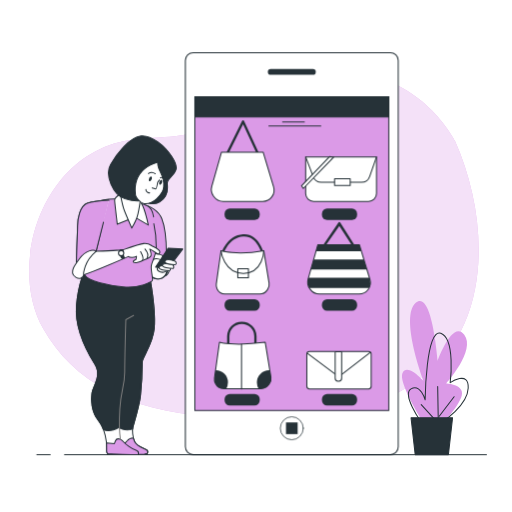
t = 0.00 s
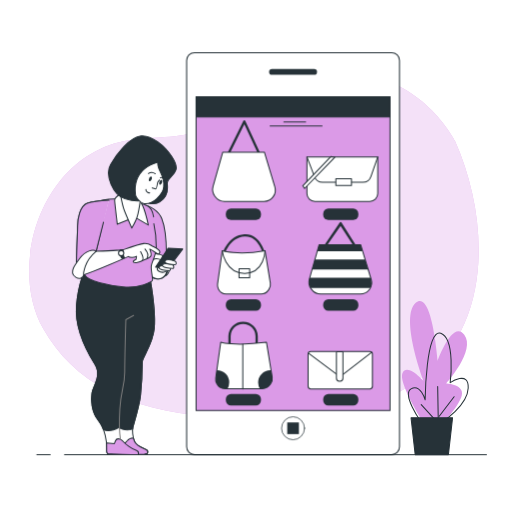
t = 0.53 s
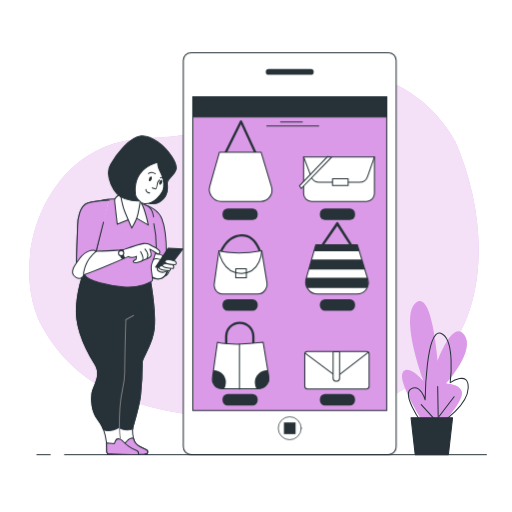
t = 0.98 s
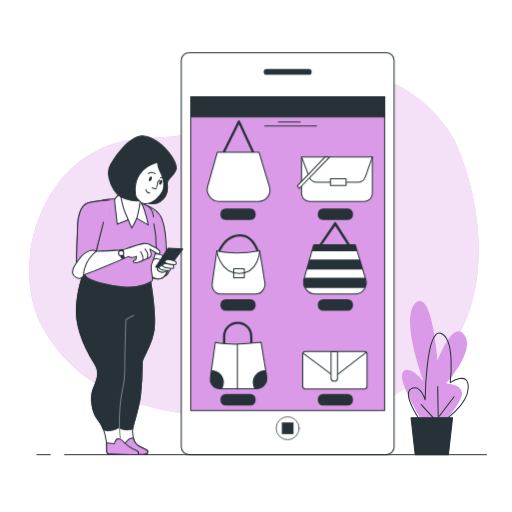
t = 1.50 s
t = 2.03 s: frame unchanged from t = 0.98 s, image omitted
t = 2.48 s: frame unchanged from t = 0.53 s, image omitted

The animated SVG that drew these frames (rendered in a browser with its animation timeline set to each time). Animation: 1 CSS @keyframes rule; one cycle of 3.00 s, repeats indefinitely.

<svg class="animated" id="freepik_stories-catalogue" xmlns="http://www.w3.org/2000/svg" viewBox="0 0 500 500" version="1.1" xmlns:xlink="http://www.w3.org/1999/xlink" xmlns:svgjs="http://svgjs.com/svgjs"><style>svg#freepik_stories-catalogue:not(.animated) .animable {opacity: 0;}svg#freepik_stories-catalogue.animated #freepik--Device--inject-15 {animation: 3s Infinite  linear shake;animation-delay: 0s;}            @keyframes shake {                10%, 90% {                    transform: translate3d(-1px, 0, 0);                  }                  20%, 80% {                    transform: translate3d(2px, 0, 0);                  }                  30%, 50%, 70% {                    transform: translate3d(-4px, 0, 0);                  }                  40%, 60% {                    transform: translate3d(4px, 0, 0);                  }            }        </style><g id="freepik--background-simple--inject-15" class="animable" style="transform-origin: 247.982px 241.279px;"><path d="M444.15,137.29S415.61,80.9,352.59,72.54s-107,32.37-153.38,53.26c-24.29,10.94-52,6.69-77.8,12C39,154.71,7.92,260.77,42.26,321.09c29.72,52.22,82,79.37,161.7,85.63s135.55,13.58,206.9-37.59S477.44,211.44,444.15,137.29Z" style="fill: rgb(219, 154, 231); transform-origin: 247.982px 241.279px;" id="elk37uoxcup5q" class="animable"></path><g id="elzge9wdbjamh"><path d="M444.15,137.29S415.61,80.9,352.59,72.54s-107,32.37-153.38,53.26c-24.29,10.94-52,6.69-77.8,12C39,154.71,7.92,260.77,42.26,321.09c29.72,52.22,82,79.37,161.7,85.63s135.55,13.58,206.9-37.59S477.44,211.44,444.15,137.29Z" style="fill: rgb(255, 255, 255); opacity: 0.7; transform-origin: 247.982px 241.279px;" class="animable"></path></g></g><g id="freepik--Plants--inject-15" class="animable" style="transform-origin: 424.898px 368.938px;"><path d="M419,421.83s-30.58-46.65-26-57.35,20.64,7.64,20.64,7.64S390,309.42,406,295.66s21.41,56.58,21.41,56.58,14.52-40.52,26-25.23-17.58,47.41-17.58,47.41,19.88.76,14.52,13.76-19.88,26.76-19.88,26.76Z" style="fill: rgb(219, 154, 231); transform-origin: 424.313px 357.853px;" id="elg03ep2kvlr" class="animable"></path><path d="M410.59,411.12s-18.35-26-9.17-31.35,13.76,10.71,13.76,10.71.77-70.35,15.29-65,9.18,48.17,9.18,48.17S458,361.42,457.24,379,432,411.89,432,411.89" style="fill: none; stroke: rgb(38, 50, 56); stroke-linecap: round; stroke-linejoin: round; transform-origin: 428.056px 368.54px;" id="ellbf8zha7dv" class="animable"></path><line x1="427.42" y1="412.65" x2="411.36" y2="395.06" style="fill: none; stroke: rgb(38, 50, 56); stroke-linecap: round; stroke-linejoin: round; transform-origin: 419.39px 403.855px;" id="el5psysincwpj" class="animable"></line><line x1="428.18" y1="421.06" x2="427.42" y2="377.48" style="fill: none; stroke: rgb(38, 50, 56); stroke-linecap: round; stroke-linejoin: round; transform-origin: 427.8px 399.27px;" id="eli73jtp5vm2" class="animable"></line><line x1="428.94" y1="406.53" x2="443.47" y2="387.42" style="fill: none; stroke: rgb(38, 50, 56); stroke-linecap: round; stroke-linejoin: round; transform-origin: 436.205px 396.975px;" id="el2wxnc0w6jbh" class="animable"></line><polygon points="441.94 408.06 401.42 408.06 405.47 444 437.89 444 441.94 408.06" style="fill: rgb(38, 50, 56); stroke: rgb(38, 50, 56); stroke-linecap: round; stroke-linejoin: round; transform-origin: 421.68px 426.03px;" id="elz9l9a73rfg" class="animable"></polygon></g><g id="freepik--Device--inject-15" class="animable animator-active" style="transform-origin: 284.935px 247.695px;"><rect x="181.01" y="51.39" width="207.85" height="392.61" rx="7.67" style="fill: rgb(255, 255, 255); stroke: rgb(38, 50, 56); stroke-linecap: round; stroke-linejoin: round; transform-origin: 284.935px 247.695px;" id="el07m5pw77qpzj" class="animable"></rect><path d="M305.52,73.06H264.35a2.81,2.81,0,0,1-2.81-2.81h0a2.81,2.81,0,0,1,2.81-2.81h41.17a2.81,2.81,0,0,1,2.81,2.81h0A2.81,2.81,0,0,1,305.52,73.06Z" style="fill: rgb(38, 50, 56); transform-origin: 284.935px 70.25px;" id="elpwl51idkcag" class="animable"></path><path d="M296.16,418.19a11.23,11.23,0,1,0-11.23,11.23A11.23,11.23,0,0,0,296.16,418.19Z" style="fill: rgb(255, 255, 255); stroke: rgb(38, 50, 56); stroke-linecap: round; stroke-linejoin: round; stroke-width: 0.704333px; transform-origin: 284.93px 418.19px;" id="elxy2sswa0d4c" class="animable"></path><rect x="279.24" y="412.5" width="11.38" height="11.38" style="fill: rgb(38, 50, 56); transform-origin: 284.93px 418.19px;" id="eld55ctwnv0kr" class="animable"></rect><rect x="190.25" y="94.5" width="189.37" height="306.39" style="fill: rgb(219, 154, 231); stroke: rgb(38, 50, 56); stroke-linecap: round; stroke-linejoin: round; transform-origin: 284.935px 247.695px;" id="elljrglgiabp8" class="animable"></rect><rect x="190.25" y="94.5" width="189.37" height="19.66" style="fill: rgb(38, 50, 56); stroke: rgb(38, 50, 56); stroke-linecap: round; stroke-linejoin: round; transform-origin: 284.935px 104.33px;" id="elu1o4bkymg2" class="animable"></rect><line x1="275.96" y1="118.99" x2="297.2" y2="118.99" style="fill: none; stroke: rgb(38, 50, 56); stroke-linecap: round; stroke-linejoin: round; transform-origin: 286.58px 118.99px;" id="elae8s8wm1k2" class="animable"></line><line x1="262.52" y1="122.89" x2="313.24" y2="122.89" style="fill: none; stroke: rgb(38, 50, 56); stroke-linecap: round; stroke-linejoin: round; transform-origin: 287.88px 122.89px;" id="el9qzqmivoqqf" class="animable"></line><path d="M220.89,152.87a1.12,1.12,0,0,1-1-1.62l16.43-33.15a1.1,1.1,0,0,1,1-.62,1.13,1.13,0,0,1,1,.65l15,32.57a1.12,1.12,0,1,1-2,.94l-14-30.44-15.38,31A1.13,1.13,0,0,1,220.89,152.87Z" style="fill: rgb(38, 50, 56); transform-origin: 236.645px 135.175px;" id="ely44jl2vpfl" class="animable"></path><path d="M216.28,148.58h40.64l10.21,33.87a11,11,0,0,1-1.71,9.78h0a11,11,0,0,1-8.88,4.48H217.88a11.08,11.08,0,0,1-8.95-4.56l-.44-.61A11.06,11.06,0,0,1,206.8,182Z" style="fill: rgb(255, 255, 255); stroke: rgb(38, 50, 56); stroke-linecap: round; stroke-linejoin: round; transform-origin: 236.99px 172.645px;" id="elzmpwn98ty5" class="animable"></path><path d="M298.46,153.19h69.17a0,0,0,0,1,0,0V189a7.72,7.72,0,0,1-7.72,7.72H306.18a7.72,7.72,0,0,1-7.72-7.72v-35.8A0,0,0,0,1,298.46,153.19Z" style="fill: rgb(255, 255, 255); stroke: rgb(38, 50, 56); stroke-linecap: round; stroke-linejoin: round; transform-origin: 333.045px 174.955px;" id="ele6v20xws1b5" class="animable"></path><path d="M298.46,153.19l7.47,19.46a8.29,8.29,0,0,0,7.74,5.32h39.42a8.29,8.29,0,0,0,7.83-5.56l6.71-19.22" style="fill: none; stroke: rgb(38, 50, 56); stroke-linecap: round; stroke-linejoin: round; transform-origin: 333.045px 165.58px;" id="elq90hdoz7ex" class="animable"></path><rect x="326.7" y="174.51" width="15.27" height="6.63" style="fill: rgb(255, 255, 255); stroke: rgb(38, 50, 56); stroke-linecap: round; stroke-linejoin: round; transform-origin: 334.335px 177.825px;" id="el822arwiq74" class="animable"></rect><polygon points="321.8 152.9 294.42 181.43 296.15 184.03 325.84 153.47 321.8 152.9" style="fill: rgb(255, 255, 255); stroke: rgb(38, 50, 56); stroke-linecap: round; stroke-linejoin: round; transform-origin: 310.13px 168.465px;" id="elk44motizrs" class="animable"></polygon><rect x="219.26" y="203.61" width="34.34" height="11.2" rx="5" style="fill: rgb(38, 50, 56); transform-origin: 236.43px 209.21px;" id="elrif8f6lj4ji" class="animable"></rect><rect x="314.35" y="203.61" width="34.34" height="11.2" rx="5" style="fill: rgb(38, 50, 56); transform-origin: 331.52px 209.21px;" id="el8ws7e01dq4d" class="animable"></rect><path d="M256.73,249.07a1.13,1.13,0,0,1-1.09-.86c0-.19-4.52-18.21-18.09-17.3-14.14.94-19.18,16.56-19.23,16.72a1.13,1.13,0,0,1-1.41.74,1.11,1.11,0,0,1-.73-1.4c0-.18,5.53-17.25,21.22-18.29,15.43-1,20.37,18.81,20.42,19A1.11,1.11,0,0,1,257,249,.78.78,0,0,1,256.73,249.07Z" style="fill: rgb(38, 50, 56); transform-origin: 236.987px 238.857px;" id="elzwwy3de9jw" class="animable"></path><path d="M215.76,244.78s15,4.89,41.79,0l5.18,31.64a8.6,8.6,0,0,1-1.5,6.41l-.54.74a8.58,8.58,0,0,1-7,3.57h-34a8.58,8.58,0,0,1-7.74-4.87h0a8.62,8.62,0,0,1-.77-4.9Z" style="fill: rgb(255, 255, 255); stroke: rgb(38, 50, 56); stroke-linecap: round; stroke-linejoin: round; transform-origin: 236.972px 265.96px;" id="elytzcf9rsdzc" class="animable"></path><path d="M257.55,244.78S257,267,237.66,267s-21.9-22.19-21.9-22.19" style="fill: none; stroke: rgb(38, 50, 56); stroke-linecap: round; stroke-linejoin: round; transform-origin: 236.655px 255.89px;" id="el2dvyyp81m0g" class="animable"></path><rect x="232.18" y="262.36" width="10.38" height="8.93" style="fill: none; stroke: rgb(38, 50, 56); stroke-linecap: round; stroke-linejoin: round; transform-origin: 237.37px 266.825px;" id="eliem8g2k4yu" class="animable"></rect><path d="M314.93,243.3a1.13,1.13,0,0,1-1-1.62l16.43-24.24a1.08,1.08,0,0,1,1-.62,1.13,1.13,0,0,1,1,.65l15,23.67a1.12,1.12,0,0,1-.55,1.48,1.13,1.13,0,0,1-1.49-.55l-14-21.53-15.39,22.14A1.12,1.12,0,0,1,314.93,243.3Z" style="fill: rgb(38, 50, 56); transform-origin: 330.639px 230.06px;" id="el86qwrsracdn" class="animable"></path><path d="M310.32,239H351l10.22,33.88a11.07,11.07,0,0,1-1.71,9.78h0a11.07,11.07,0,0,1-8.89,4.47H311.92a11.07,11.07,0,0,1-8.95-4.55l-.44-.61a11.07,11.07,0,0,1-1.7-9.52Z" style="fill: rgb(255, 255, 255); stroke: rgb(38, 50, 56); stroke-linecap: round; stroke-linejoin: round; transform-origin: 331.051px 263.065px;" id="elmj43nbf75s" class="animable"></path><polygon points="306.23 253.42 303.45 263.22 358.25 263.22 355.3 253.42 306.23 253.42" style="fill: rgb(38, 50, 56); transform-origin: 330.85px 258.32px;" id="eleerrp7blu5s" class="animable"></polygon><path d="M300.83,272.46a11.08,11.08,0,0,0,1.12,8.63h58.47a11,11,0,0,0,.75-8.2l-.49-1.6H301.16Z" style="fill: rgb(38, 50, 56); transform-origin: 331.026px 276.19px;" id="elckzv2y10bcn" class="animable"></path><polygon points="310.32 239.01 308.52 245.35 352.87 245.35 350.95 239.01 310.32 239.01" style="fill: rgb(38, 50, 56); transform-origin: 330.695px 242.18px;" id="elidv60l01bpl" class="animable"></polygon><rect x="219.26" y="292.15" width="34.34" height="11.2" rx="5" style="fill: rgb(38, 50, 56); transform-origin: 236.43px 297.75px;" id="eloacfqymqqhq" class="animable"></rect><rect x="314.35" y="292.15" width="34.34" height="11.2" rx="5" style="fill: rgb(38, 50, 56); transform-origin: 331.52px 297.75px;" id="elin2rv5ty0yq" class="animable"></rect><path d="M222.86,339.65a1.12,1.12,0,0,1-1.12-1.12V328.3A14.25,14.25,0,0,1,236,314.07h.29A14.25,14.25,0,0,1,250.5,328.3V338a1.12,1.12,0,0,1-2.24,0V328.3a12,12,0,0,0-12-12H236a12,12,0,0,0-12,12v10.23A1.12,1.12,0,0,1,222.86,339.65Z" style="fill: rgb(38, 50, 56); transform-origin: 236.12px 326.86px;" id="el38x25h7ftr5" class="animable"></path><path d="M214.27,334.25s13.2,4,44.71,0l5.55,33.85a9.18,9.18,0,0,1-1.61,6.85l-.57.8a9.19,9.19,0,0,1-7.46,3.82H218.51a9.2,9.2,0,0,1-8.28-5.21h0a9.28,9.28,0,0,1-.82-5.24Z" style="fill: rgb(255, 255, 255); stroke: rgb(38, 50, 56); stroke-linecap: round; stroke-linejoin: round; transform-origin: 236.988px 356.91px;" id="elbmmsh8hhu64" class="animable"></path><path d="M222.57,373.41a11.82,11.82,0,0,0-11.81-11.82h-.3l-1.05,7.52a9.28,9.28,0,0,0,.82,5.24h0a9.2,9.2,0,0,0,8.28,5.21h2.31A11.67,11.67,0,0,0,222.57,373.41Z" style="fill: rgb(38, 50, 56); transform-origin: 215.948px 370.575px;" id="ela9r3acsgmnj" class="animable"></path><path d="M250.82,373.41a11.67,11.67,0,0,0,1.75,6.16h2.32a9.19,9.19,0,0,0,7.46-3.82l.57-.8a9.18,9.18,0,0,0,1.61-6.85l-1.06-6.47c-.28,0-.55,0-.84,0A11.82,11.82,0,0,0,250.82,373.41Z" style="fill: rgb(38, 50, 56); transform-origin: 257.735px 370.6px;" id="elgqtog7t8p2j" class="animable"></path><line x1="235.83" y1="336.23" x2="235.83" y2="379.75" style="fill: none; stroke: rgb(38, 50, 56); stroke-linecap: round; stroke-linejoin: round; transform-origin: 235.83px 357.99px;" id="el2uid9wh84eq" class="animable"></line><rect x="299.61" y="343.14" width="62.83" height="36.6" rx="2.57" style="fill: rgb(255, 255, 255); stroke: rgb(38, 50, 56); stroke-linecap: round; stroke-linejoin: round; transform-origin: 331.025px 361.44px;" id="el23bfkv6u3e5" class="animable"></rect><path d="M299.9,344.87l28.05,21a4.56,4.56,0,0,0,5.54,0l27.8-21.5" style="fill: none; stroke: rgb(38, 50, 56); stroke-linecap: round; stroke-linejoin: round; transform-origin: 330.595px 355.589px;" id="eluoxs2izjcu" class="animable"></path><path d="M327.28,343.43h6.34a0,0,0,0,1,0,0v26a2.83,2.83,0,0,1-2.83,2.83h-.68a2.83,2.83,0,0,1-2.83-2.83v-26A0,0,0,0,1,327.28,343.43Z" style="fill: rgb(255, 255, 255); stroke: rgb(38, 50, 56); stroke-linecap: round; stroke-linejoin: round; transform-origin: 330.45px 357.845px;" id="eloeypwgz2e8c" class="animable"></path><rect x="219.26" y="384.73" width="34.34" height="11.2" rx="5" style="fill: rgb(38, 50, 56); transform-origin: 236.43px 390.33px;" id="el0d72dprzaw7e" class="animable"></rect><rect x="314.35" y="384.73" width="34.34" height="11.2" rx="5" style="fill: rgb(38, 50, 56); transform-origin: 331.52px 390.33px;" id="el173apvyi123" class="animable"></rect></g><g id="freepik--Character--inject-15" class="animable" style="transform-origin: 124.562px 288.349px;"><path d="M83.39,263s-6.72,11.76-8.68,35.28,10.92,46.19,17.92,57.39-1.68,21.27-2.8,28S89.27,402.38,96,410.5s8.4,22.12,8.12,26.87.56,5.88,2,5.88,26.87,1.68,31.07,0l6.72-.56s1.12-2.52-1.12-3.64-9-3.36-11.2-7.55S129,420,129.86,416.66s6.16-20.16,7.28-30.52,1.68-28.55,1.68-32.75,10.36-17.36,11.76-33S146.66,273,146.66,273Z" style="fill: rgb(255, 255, 255); stroke: rgb(38, 50, 56); stroke-linecap: round; stroke-linejoin: round; transform-origin: 112.662px 353.498px;" id="elqyflg9f2w5" class="animable"></path><path d="M142.74,439.05c-2.24-1.12-9-3.36-11.2-7.55a16.58,16.58,0,0,1-1.39-3.9c-1,.1-4.41.58-5.61,2.5a8.17,8.17,0,0,1-3.92,3.08l-6.16-.56s-.28,5.87.84,8.67c.32.78-1,1.12.09,2,7.85.29,22,.94,25.57.23l2.9-.8S145,440.17,142.74,439.05Z" style="fill: rgb(219, 154, 231); stroke: rgb(38, 50, 56); stroke-linecap: round; stroke-linejoin: round; transform-origin: 129.288px 435.72px;" id="el6s4hvxiettw" class="animable"></path><path d="M133.22,439.89c-4.48-1.4-10.64-6.15-12.32-8.11a12.12,12.12,0,0,0-3.36-2.8s-3.64-1.4-4.76,1.4l-1.12,2.8-7.74-.65a34.06,34.06,0,0,1,.19,4.84c-.28,4.76.56,5.88,2,5.88,1.24,0,21.63,1.34,29,.44C135.43,442.1,135.19,440.51,133.22,439.89Z" style="fill: rgb(219, 154, 231); stroke: rgb(38, 50, 56); stroke-linecap: round; stroke-linejoin: round; transform-origin: 119.574px 436.316px;" id="el3w6s8qy4jos" class="animable"></path><path d="M129.86,416.66c.84-3.36,6.16-20.16,7.28-30.52s1.68-28.55,1.68-32.75,10.36-17.36,11.76-33S146.66,273,146.66,273L83.39,263s-6.72,11.76-8.68,35.28,10.92,46.19,17.92,57.39-1.68,21.27-2.8,28S89.27,402.38,96,410.5a31.43,31.43,0,0,1,5,9.09c3,1.41,7.86,2,15.16-2.09,0,0,5.17,4.09,13.37,1.48A14.65,14.65,0,0,1,129.86,416.66Z" style="fill: rgb(38, 50, 56); stroke: rgb(38, 50, 56); stroke-linecap: round; stroke-linejoin: round; transform-origin: 112.662px 341.824px;" id="el548awo8zvdn" class="animable"></path><path d="M130.42,308l-7.56,4.19s-1.12,37.8-1.12,51.24S118.1,380.82,117,399.3s.56,29.68.56,29.68" style="fill: none; stroke: rgb(125, 125, 125); stroke-linecap: round; stroke-linejoin: round; transform-origin: 123.522px 368.49px;" id="elzs0m2ytog0f" class="animable"></path><path d="M144.82,201.38s9.63,3.29,13.16,12.22,4.46,25.61,4.46,34.07,2.82,15.5-.94,20.91-11.28,4.7-14.8-.24-3.06-8-1.65-19,.94-32.19-.23-36.42-5.41-11.75-5.41-11.75S142.7,200,144.82,201.38Z" style="fill: rgb(219, 154, 231); stroke: rgb(38, 50, 56); stroke-linecap: round; stroke-linejoin: round; transform-origin: 151.433px 236.528px;" id="elkflzx7e2y4d" class="animable"></path><path d="M162.88,254.26a10.68,10.68,0,0,0-1-.9,14.15,14.15,0,0,0-13.25-2.84l-4.35,5c-.67,6.27-.36,9,2.4,12.85,3.52,4.94,11,5.64,14.8.24C164.24,264.65,163.49,259.84,162.88,254.26Z" style="fill: rgb(255, 255, 255); stroke: rgb(38, 50, 56); stroke-linecap: round; stroke-linejoin: round; transform-origin: 153.718px 261.156px;" id="el9ym0mioipe9" class="animable"></path><path d="M145.76,261.06s1.64-7.05,5.17-8.23,10.34,2.12,12.69,6.35-2.35,10.34-2.35,10.34,4.23-.94,4.7-9.64-9.4-12-14.1-12.21S144.58,257.77,145.76,261.06Z" style="fill: rgb(255, 255, 255); stroke: rgb(38, 50, 56); stroke-linecap: round; stroke-linejoin: round; transform-origin: 155.731px 258.593px;" id="elw2fgwi92qli" class="animable"></path><path d="M150.22,218.53a102.71,102.71,0,0,1,2.35,23c-.23,8.46-4.7,14.33-4.93,18.79s1.88,12.46,1.17,13.63-12.68,8-28.43,6.35S86.08,274.45,83,269.05s3.06-43.24,3.29-47.47,4-23,11.28-25.37S122,194.09,122,194.09s18.79,5.64,19.5,5.88-3.06-1.41,2.11.94,6.11,9.63,6.35,10.81" style="fill: rgb(219, 154, 231); stroke: rgb(38, 50, 56); stroke-linecap: round; stroke-linejoin: round; transform-origin: 117.357px 237.319px;" id="elzn7ad95tbr" class="animable"></path><path d="M117.56,189.39s-5.64,3.53-5.64,5.88S114.51,219,114.51,219L131.43,212l13.39,7.75S142,207,139.41,201.14a21.21,21.21,0,0,0-12.68-12C121.09,187.28,117.56,189.39,117.56,189.39Z" style="fill: rgb(255, 255, 255); stroke: rgb(38, 50, 56); stroke-linecap: round; stroke-linejoin: round; transform-origin: 128.37px 204.062px;" id="el7nekej0k5ts" class="animable"></path><path d="M117.8,191s1.88,10.33,3.76,15c2.35,5.87,7.05,16.68,7.05,16.68s4.7-7.52,6.11-13.86,2.81-16.69,2.81-16.69-15.74-4.46-16.44-4.93S116.86,188.69,117.8,191Z" style="fill: rgb(255, 255, 255); stroke: rgb(38, 50, 56); stroke-linecap: round; stroke-linejoin: round; transform-origin: 127.586px 204.905px;" id="elt7km47w8ftq" class="animable"></path><path d="M161.74,145.22s-12.69-13.63-24-12.45-24,17.85-29.84,28,2.35,29.6,14.1,33.36,17.38,1.41,17.38,1.41,8.46,6.35,16.45,1.65,8.23-11.52,7.52-17.39,6.11-6.81,8.46-14.1S161.74,145.22,161.74,145.22Z" style="fill: rgb(38, 50, 56); stroke: rgb(38, 50, 56); stroke-linecap: round; stroke-linejoin: round; transform-origin: 139.038px 165.81px;" id="elnnqanupzxa" class="animable"></path><path d="M154.22,158.38s-.94,3.05,2.35,9.63,3.76,10.34,3.29,14.57S156.33,191,153,194.09s-8,5.41-12.45,4.7-8.22-7.28-8.22-8.22S127.2,165.9,154.22,158.38Z" style="fill: rgb(255, 255, 255); stroke: rgb(38, 50, 56); stroke-linecap: round; stroke-linejoin: round; transform-origin: 145.978px 178.649px;" id="eldmq442hh6mi" class="animable"></path><path d="M155.63,175.77,154,177.88s-1.17,6.58-1.88,6.58a24.06,24.06,0,0,1-3.52-.94" style="fill: none; stroke: rgb(38, 50, 56); stroke-linecap: round; stroke-linejoin: round; transform-origin: 152.115px 180.115px;" id="elzepoxaxmvz" class="animable"></path><path d="M146.23,188.45s-4.23-.23-3.76-3.52" style="fill: none; stroke: rgb(38, 50, 56); stroke-linecap: round; stroke-linejoin: round; transform-origin: 144.332px 186.69px;" id="elkww5xrll9fj" class="animable"></path><path d="M148,175.24c-.56,1.24-1.54,2-2.19,1.72s-.73-1.54-.17-2.78,1.53-2,2.19-1.72S148.55,174,148,175.24Z" style="fill: rgb(38, 50, 56); transform-origin: 146.82px 174.71px;" id="elfxrapa64u96" class="animable"></path><path d="M158.1,178.53c-.56,1.24-1.54,2-2.19,1.72s-.73-1.54-.17-2.78,1.54-2,2.19-1.72S158.66,177.28,158.1,178.53Z" style="fill: rgb(38, 50, 56); transform-origin: 156.92px 178px;" id="elqx0vpytcc6l" class="animable"></path><path d="M144.82,169.42s3.52-2.35,6.81.24" style="fill: none; stroke: rgb(38, 50, 56); stroke-linecap: round; stroke-linejoin: round; transform-origin: 148.225px 169.052px;" id="elcr3d6p6942q" class="animable"></path><path d="M156.57,173.65a2.12,2.12,0,0,1,2.82.71" style="fill: none; stroke: rgb(38, 50, 56); stroke-linecap: round; stroke-linejoin: round; transform-origin: 157.98px 173.871px;" id="elaqazt0m1dd4" class="animable"></path><path d="M106.2,195.39s-13.31.35-20.83,2.93-9.63,15.75-9.63,22.32S73.62,266.7,75,269.52s50.29-19,50.29-19,.94.94,3.52.94a9.23,9.23,0,0,0,4.47-1.17l-.47,3.05s-4,1.65-2.35,2.82,7.75-1.17,8.45-1.64,7.05-2.35,8.23-4.23-.94-7.05-.94-7.05a54.49,54.49,0,0,1,5.4,3.29c1.88,1.41,3.53,2.59,4.47,0s-5.64-5.17-8-6.58a11.65,11.65,0,0,0-7.76-2.11c-3.52.23-19.5,5.87-19.5,5.87s-.9.21-7,.71-20,.94-20,.94l6.11-25.85" style="fill: rgb(255, 255, 255); stroke: rgb(38, 50, 56); stroke-linecap: round; stroke-linejoin: round; transform-origin: 115.347px 232.581px;" id="elidnovouxe4" class="animable"></path><path d="M116.82,243.85s-1.3,6,2.28,9.13l3.1-1s-2.87-4.85-1.35-8.33C121.06,243.19,118,243,116.82,243.85Z" style="fill: rgb(38, 50, 56); transform-origin: 119.395px 248.119px;" id="elfllf0vi31kv" class="animable"></path><ellipse cx="118.29" cy="247.19" rx="2.61" ry="2.53" style="fill: rgb(255, 255, 255); stroke: rgb(38, 50, 56); stroke-linecap: round; stroke-linejoin: round; transform-origin: 118.29px 247.19px;" id="elm1w0xsub03j" class="animable"></ellipse><path d="M137.3,245.79s3.76,7,1.64,8.69" style="fill: none; stroke: rgb(38, 50, 56); stroke-linecap: round; stroke-linejoin: round; transform-origin: 138.444px 250.135px;" id="eln8f8w41rebl" class="animable"></path><path d="M141.53,243.2s4.23,4.94,2.11,8.69" style="fill: none; stroke: rgb(38, 50, 56); stroke-linecap: round; stroke-linejoin: round; transform-origin: 142.882px 247.545px;" id="elid4xjrpozf" class="animable"></path><path d="M106.2,195.39c-4.17.23-16.15,1.32-20.83,2.93-7.52,2.59-9.63,15.75-9.63,22.32,0,5.57-1.52,34.7-1.13,45.23,4.43-15.12,19.22-20.55,19.22-20.55l7.23-28.45" style="fill: rgb(219, 154, 231); stroke: rgb(38, 50, 56); stroke-linecap: round; stroke-linejoin: round; transform-origin: 90.373px 230.63px;" id="el4yskcndhiep" class="animable"></path><path d="M93.83,245.32s-8,6.81-10.57,14.8-1.41,8-1.41,8a4.94,4.94,0,0,1-3.06,3.52c-2.58.94-7.52-1.64-8-4.93s.94-6.11,6.82-14.1S91,243.2,93.83,245.32Z" style="fill: rgb(255, 255, 255); stroke: rgb(38, 50, 56); stroke-linecap: round; stroke-linejoin: round; transform-origin: 82.2668px 258.136px;" id="elib3r9cj819i" class="animable"></path><polygon points="164.32 242.26 151.87 260.82 164.32 261.76 178.42 243.2 164.32 242.26" style="fill: rgb(38, 50, 56); stroke: rgb(38, 50, 56); stroke-linecap: round; stroke-linejoin: round; transform-origin: 165.145px 252.01px;" id="eljtvyceflph9" class="animable"></polygon><path d="M155.39,260.82s-3.76,1.41-.7,3.76,8,1.41,9.63-1.64S155.39,260.82,155.39,260.82Z" style="fill: rgb(255, 255, 255); stroke: rgb(38, 50, 56); stroke-linecap: round; stroke-linejoin: round; transform-origin: 158.991px 263.293px;" id="el3v6j9eu8x9u" class="animable"></path><path d="M165.26,260.82s-8.46-2.58-9.87,0,7.52,3.53,9.64,3.53S166.44,261.29,165.26,260.82Z" style="fill: rgb(255, 255, 255); stroke: rgb(38, 50, 56); stroke-linecap: round; stroke-linejoin: round; transform-origin: 160.814px 262.012px;" id="eld0s970ajfzf" class="animable"></path><path d="M168.55,258.71s-8.46-2.59-9.87,0,7.52,3.52,9.64,3.52S169.73,259.18,168.55,258.71Z" style="fill: rgb(255, 255, 255); stroke: rgb(38, 50, 56); stroke-linecap: round; stroke-linejoin: round; transform-origin: 164.104px 259.894px;" id="eli11yap2n7b8" class="animable"></path><path d="M170.9,255s-8.46-2.59-9.87,0,7.52,3.52,9.63,3.52S172.07,255.42,170.9,255Z" style="fill: rgb(255, 255, 255); stroke: rgb(38, 50, 56); stroke-linecap: round; stroke-linejoin: round; transform-origin: 166.448px 256.184px;" id="el4cvauop36xc" class="animable"></path></g><g id="freepik--Floor--inject-15" class="animable" style="transform-origin: 255.5px 444px;"><line x1="63" y1="444" x2="475" y2="444" style="fill: none; stroke: rgb(38, 50, 56); stroke-linecap: round; stroke-linejoin: round; transform-origin: 269px 444px;" id="elrbubs6gx8j8" class="animable"></line><line x1="36" y1="444" x2="49" y2="444" style="fill: none; stroke: rgb(38, 50, 56); stroke-linecap: round; stroke-linejoin: round; transform-origin: 42.5px 444px;" id="elw82zyzalnw" class="animable"></line></g><defs>     <filter id="active" height="200%">         <feMorphology in="SourceAlpha" result="DILATED" operator="dilate" radius="2"></feMorphology>                <feFlood flood-color="#32DFEC" flood-opacity="1" result="PINK"></feFlood>        <feComposite in="PINK" in2="DILATED" operator="in" result="OUTLINE"></feComposite>        <feMerge>            <feMergeNode in="OUTLINE"></feMergeNode>            <feMergeNode in="SourceGraphic"></feMergeNode>        </feMerge>    </filter>    <filter id="hover" height="200%">        <feMorphology in="SourceAlpha" result="DILATED" operator="dilate" radius="2"></feMorphology>                <feFlood flood-color="#ff0000" flood-opacity="0.5" result="PINK"></feFlood>        <feComposite in="PINK" in2="DILATED" operator="in" result="OUTLINE"></feComposite>        <feMerge>            <feMergeNode in="OUTLINE"></feMergeNode>            <feMergeNode in="SourceGraphic"></feMergeNode>        </feMerge>            <feColorMatrix type="matrix" values="0   0   0   0   0                0   1   0   0   0                0   0   0   0   0                0   0   0   1   0 "></feColorMatrix>    </filter></defs></svg>